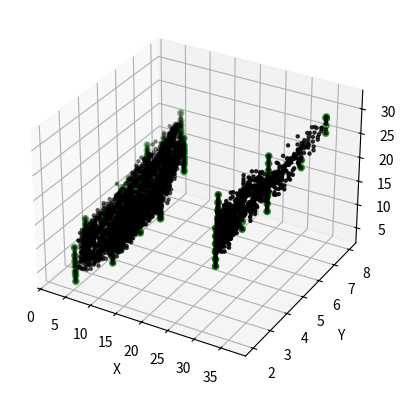

The script that saved this image:
import numpy as np
import matplotlib.pyplot as plt
from scipy.spatial import cKDTree

points = {(2.0, 7.0, 14.75, 1.0), (9.0, 3.5, 9.25, 1.0), (5.5, 3.5, 8.05, 1.0), (5.5, 2.0, 8.05, 1.0),
          (9.0, 3.5, 6.5, 0.5), (32.5, 2.0, 22.0, 1.0), (2.0, 5.5, 9.3, 0.5), (13.0, 2.0, 13.05, 0.5),
          (13.0, 4.5, 15.3, 1.0), (5.5, 6.0, 11.0, 0.5), (37.0, 7.0, 31.5, 1.0), (2.0, 3.5, 7.95, 0.5),
          (5.5, 3.5, 12.2, 1.0), (13.0, 2.0, 13.45, 1.0), (32.5, 3.5, 21.4, 0.5), (17.0, 3.5, 17.1, 1.0),
          (37.0, 5.5, 26.0, 0.5), (5.5, 8.0, 17.3, 1.0), (37.0, 7.0, 30.0, 0.5), (9.0, 6.0, 16.65, 1.0),
          (2.0, 3.5, 10.9, 1.0), (5.5, 5.0, 10.5, 0.5), (9.0, 3.5, 14.15, 1.0), (5.5, 7.0, 15.4, 0.5),
          (13.0, 5.0, 16.8, 1.0), (5.5, 5.0, 12.0, 1.0), (5.5, 3.5, 7.05, 0.5), (13.0, 3.5, 13.15, 0.5),
          (17.0, 3.5, 18.200000000000003, 0.5), (13.0, 3.5, 16.8, 1.0), (32.5, 2.0, 23.5, 0.5), (17.0, 3.5, 18.6, 1.0),
          (37.0, 5.5, 27.5, 0.5), (9.0, 3.5, 11.65, 1.0), (9.0, 4.5, 10.25, 0.5), (5.5, 5.0, 9.5, 1.0),
          (13.0, 6.0, 21.950000000000003, 1.0), (28.0, 3.5, 21.0, 0.5), (13.0, 5.0, 18.05, 0.5), (9.0, 6.0, 17.5, 1.0),
          (37.0, 3.5, 23.5, 0.5), (5.5, 4.5, 10.7, 0.5), (9.0, 4.5, 15.9, 1.0), (13.0, 3.5, 18.450000000000003, 1.0),
          (9.0, 3.5, 11.75, 1.0), (2.0, 7.0, 12.95, 0.5), (9.0, 4.5, 11.25, 1.0), (2.0, 7.0, 13.7, 1.0),
          (13.0, 6.0, 19.3, 1.0), (5.5, 7.0, 14.8, 1.0), (32.5, 5.0, 23.9, 0.5), (5.5, 2.0, 7.0, 1.0),
          (9.0, 4.5, 13.15, 0.5), (32.5, 3.5, 22.9, 1.0), (37.0, 7.0, 28.5, 0.5), (5.5, 8.0, 15.7, 0.5),
          (5.5, 7.0, 18.35, 1.0), (5.5, 8.0, 19.2, 1.0), (28.0, 3.5, 20.9, 1.0), (32.5, 2.0, 17.4, 0.5),
          (9.0, 6.0, 15.0, 1.0), (13.0, 6.0, 16.8, 1.0), (2.0, 7.0, 11.5, 1.0), (9.0, 6.0, 18.4, 1.0),
          (17.0, 3.5, 16.700000000000003, 0.5), (9.0, 4.5, 14.15, 1.0), (2.0, 7.0, 12.55, 1.0), (13.0, 5.0, 15.65, 0.5),
          (32.5, 2.0, 16.0, 0.5), (13.0, 4.5, 14.3, 0.5), (5.5, 7.0, 15.55, 1.0), (5.5, 8.0, 16.7, 1.0),
          (9.0, 6.0, 12.5, 1.0), (5.5, 8.0, 16.25, 1.0), (9.0, 3.5, 10.0, 1.0), (17.0, 3.5, 16.7, 0.5),
          (32.5, 3.5, 20.0, 0.5), (32.5, 2.0, 18.9, 0.5), (5.5, 7.0, 16.15, 1.0), (13.0, 5.0, 16.05, 1.0),
          (9.0, 3.5, 7.5, 1.0), (2.0, 7.0, 13.600000000000001, 1.0), (9.0, 6.0, 19.15, 1.0), (32.5, 3.5, 24.75, 0.5),
          (9.0, 4.5, 14.25, 1.0), (5.5, 5.0, 15.850000000000001, 1.0), (37.0, 7.0, 31.5, 0.5), (2.0, 3.5, 7.55, 1.0),
          (13.0, 4.5, 13.9, 0.5), (13.0, 5.0, 20.950000000000003, 1.0), (5.5, 8.0, 15.55, 1.0), (13.0, 3.5, 16.95, 1.0),
          (32.5, 5.0, 22.4, 0.5), (17.0, 3.5, 15.700000000000001, 0.5), (5.5, 5.0, 8.75, 0.5), (32.5, 5.0, 21.0, 0.5),
          (13.0, 3.5, 11.4, 0.5), (13.0, 2.0, 11.4, 0.5), (9.0, 4.5, 9.0, 0.5), (2.0, 5.5, 10.45, 0.5),
          (17.0, 3.5, 16.1, 1.0), (13.0, 5.0, 17.8, 1.0), (13.0, 2.0, 11.8, 1.0), (13.0, 6.0, 18.9, 0.5),
          (2.0, 3.5, 5.75, 0.5), (13.0, 2.0, 14.45, 1.0), (32.5, 3.5, 18.5, 0.5), (2.0, 3.5, 6.5, 1.0),
          (5.5, 7.0, 13.75, 0.5), (5.5, 2.0, 10.850000000000001, 1.0), (13.0, 6.0, 23.450000000000003, 1.0),
          (5.5, 7.0, 14.5, 1.0), (28.0, 3.5, 19.5, 1.0), (5.5, 6.0, 13.2, 0.5), (13.0, 6.0, 20.950000000000003, 1.0),
          (13.0, 5.0, 19.450000000000003, 1.0), (5.5, 2.0, 3.75, 0.5), (17.0, 3.5, 19.6, 1.0), (13.0, 6.0, 20.55, 0.5),
          (5.5, 8.0, 15.5, 0.5), (13.0, 3.5, 15.3, 1.0), (13.0, 2.0, 12.8, 1.0), (28.0, 3.5, 17.9, 1.0),
          (13.0, 6.0, 19.55, 1.0), (28.0, 3.5, 19.3, 1.0), (2.0, 7.0, 11.8, 0.5), (32.5, 3.5, 21.5, 0.5),
          (5.5, 8.0, 14.5, 1.0), (32.5, 5.0, 25.5, 0.5), (9.0, 4.5, 11.5, 0.5), (13.0, 3.5, 16.05, 1.0),
          (28.0, 3.5, 24.0, 0.5), (5.5, 7.0, 15.95, 1.0), (2.0, 7.0, 15.899999999999999, 1.0),
          (5.5, 7.0, 17.200000000000003, 1.0), (2.0, 3.5, 6.8, 0.5), (9.0, 6.0, 20.8, 1.0), (5.5, 8.0, 18.05, 1.0),
          (9.0, 4.5, 12.5, 1.0), (17.0, 3.5, 15.7, 0.5), (2.0, 5.5, 11.2, 1.0), (9.0, 3.5, 15.8, 1.0),
          (32.5, 2.0, 19.0, 0.5), (28.0, 3.5, 22.5, 1.0), (9.0, 6.0, 16.0, 1.0), (13.0, 6.0, 21.8, 1.0),
          (17.0, 3.5, 18.1, 1.0), (9.0, 3.5, 10.5, 1.0), (9.0, 3.5, 7.75, 0.5), (13.0, 4.5, 17.05, 1.0),
          (32.5, 2.0, 20.5, 0.5), (37.0, 3.5, 25.0, 0.5), (5.5, 6.0, 15.95, 1.0), (32.5, 3.5, 23.15, 0.5),
          (9.0, 3.5, 12.5, 1.0), (5.5, 3.5, 11.15, 1.0), (32.5, 5.0, 28.5, 0.5), (9.0, 3.5, 11.25, 1.0),
          (5.5, 5.0, 13.45, 1.0), (13.0, 4.5, 18.55, 1.0), (9.0, 6.0, 15.65, 0.5), (5.5, 8.0, 13.5, 0.5),
          (5.5, 5.0, 14.2, 1.0), (2.0, 7.0, 10.75, 0.5), (5.5, 2.0, 5.0, 0.5), (32.5, 5.0, 24.0, 0.5),
          (2.0, 3.5, 8.6, 1.0), (9.0, 3.5, 8.75, 1.0), (5.5, 8.0, 20.85, 1.0), (9.0, 3.5, 13.4, 1.0),
          (28.0, 3.5, 16.5, 1.0), (5.5, 6.0, 14.2, 1.0), (9.0, 3.5, 10.65, 0.5), (5.5, 5.0, 11.25, 1.0),
          (13.0, 5.0, 16.4, 0.5), (5.5, 3.5, 10.95, 1.0), (5.5, 6.0, 12.05, 0.5), (5.5, 8.0, 17.0, 1.0),
          (5.5, 8.0, 14.55, 0.5), (13.0, 4.5, 19.3, 1.0), (13.0, 6.0, 20.3, 1.0), (5.5, 8.0, 13.75, 0.5),
          (5.5, 6.0, 12.0, 1.0), (13.0, 4.5, 13.3, 0.5), (17.0, 3.5, 21.1, 1.0), (13.0, 3.5, 13.55, 1.0),
          (2.0, 3.5, 8.7, 1.0), (5.5, 3.5, 6.0, 0.5), (5.5, 5.0, 12.3, 1.0), (5.5, 7.0, 13.75, 1.0),
          (13.0, 3.5, 13.9, 0.5), (9.0, 6.0, 13.25, 0.5), (5.5, 5.0, 13.05, 1.0), (13.0, 6.0, 17.8, 1.0),
          (13.0, 3.5, 11.8, 1.0), (13.0, 5.0, 18.450000000000003, 1.0), (5.5, 7.0, 16.7, 1.0), (9.0, 6.0, 16.75, 1.0),
          (13.0, 6.0, 18.55, 1.0), (32.5, 5.0, 27.0, 1.0), (28.0, 3.5, 22.4, 0.5), (13.0, 6.0, 21.05, 1.0),
          (5.5, 6.0, 13.05, 1.0), (5.5, 3.5, 9.2, 1.0), (5.5, 2.0, 9.2, 1.0), (37.0, 3.5, 26.75, 0.5),
          (5.5, 5.0, 10.55, 1.0), (13.0, 3.5, 14.3, 1.0), (32.5, 3.5, 24.5, 1.0), (9.0, 6.0, 14.0, 0.5),
          (2.0, 3.5, 9.75, 1.0), (13.0, 3.5, 15.55, 0.5), (13.0, 4.5, 14.3, 1.0), (13.0, 6.0, 18.15, 0.5),
          (5.5, 3.5, 7.0, 1.0), (5.5, 2.0, 5.75, 1.0), (13.0, 3.5, 15.95, 1.0), (5.5, 3.5, 13.350000000000001, 1.0),
          (5.5, 8.0, 18.45, 1.0), (9.0, 6.0, 14.25, 1.0), (37.0, 3.5, 26.5, 1.0), (13.0, 2.0, 10.15, 0.5),
          (5.5, 7.0, 13.0, 0.5), (13.0, 2.0, 15.950000000000001, 1.0), (9.0, 3.5, 9.0, 0.5), (9.0, 6.0, 11.5, 0.5),
          (13.0, 6.0, 16.4, 0.5), (37.0, 7.0, 31.75, 0.5), (9.0, 4.5, 16.65, 1.0), (13.0, 3.5, 14.55, 1.0),
          (5.5, 6.0, 16.7, 1.0)}


points = np.array(list(points))
values = points[:,3]
points = points[:,:-1]




x_min, x_max = np.min(points[:, 0]), np.max(points[:, 0])
y_min, y_max = np.min(points[:, 1]), np.max(points[:, 1])
z_min, z_max = np.min(points[:, 2]), np.max(points[:, 2])
grid_x, grid_y, grid_z = np.meshgrid(np.arange(x_min - 10, x_max + 10, 1),
                                     np.arange(y_min - 10, y_max + 10, 1),
                                     np.arange(z_min - 10, z_max + 10, 1))

grid_points = np.vstack((grid_x.flatten(), grid_y.flatten(), grid_z.flatten())).T

tree = cKDTree(points)
indices = tree.query_ball_point(grid_points, r=5)

result = set()

for i in range(len(indices)):
    if len(indices[i]) > 0:
        point_sum = np.zeros(3)
        for index in indices[i]:
            point_sum += points[index]
        center = point_sum / len(indices[i])
        result.add(tuple(center))

interpolated_points = np.array(list(result))

# from scipy.interpolate import LinearNDInterpolator
#
# def custom_interpolator(points, values, grid_points):
#     interpolator = LinearNDInterpolator(points, values)
#     interpolated_values = interpolator(grid_points)
#     return interpolated_values
#
#
# interpolated_values = custom_interpolator(points_[:,:-1], points_[:, 3], converted_grid_points)


x = [point[0] for point in points]
y = [point[1] for point in points]
z = [point[2] for point in points]

x_ = [point[0] for point in interpolated_points]
y_ = [point[1] for point in interpolated_points]
z_ = [point[2] for point in interpolated_points]

# инициализация фигуры и оси 3D графика
fig = plt.figure()
ax = fig.add_subplot(111, projection='3d')

# отображение точек разными цветами и маркерами
ax.scatter(x, y, z, c='green', marker='o')
ax.scatter(x_, y_, z_, c='black', marker='.')

# подпись осей
ax.set_xlabel('X')
ax.set_ylabel('Y')
ax.set_zlabel('Z')

# показать график
plt.show()
